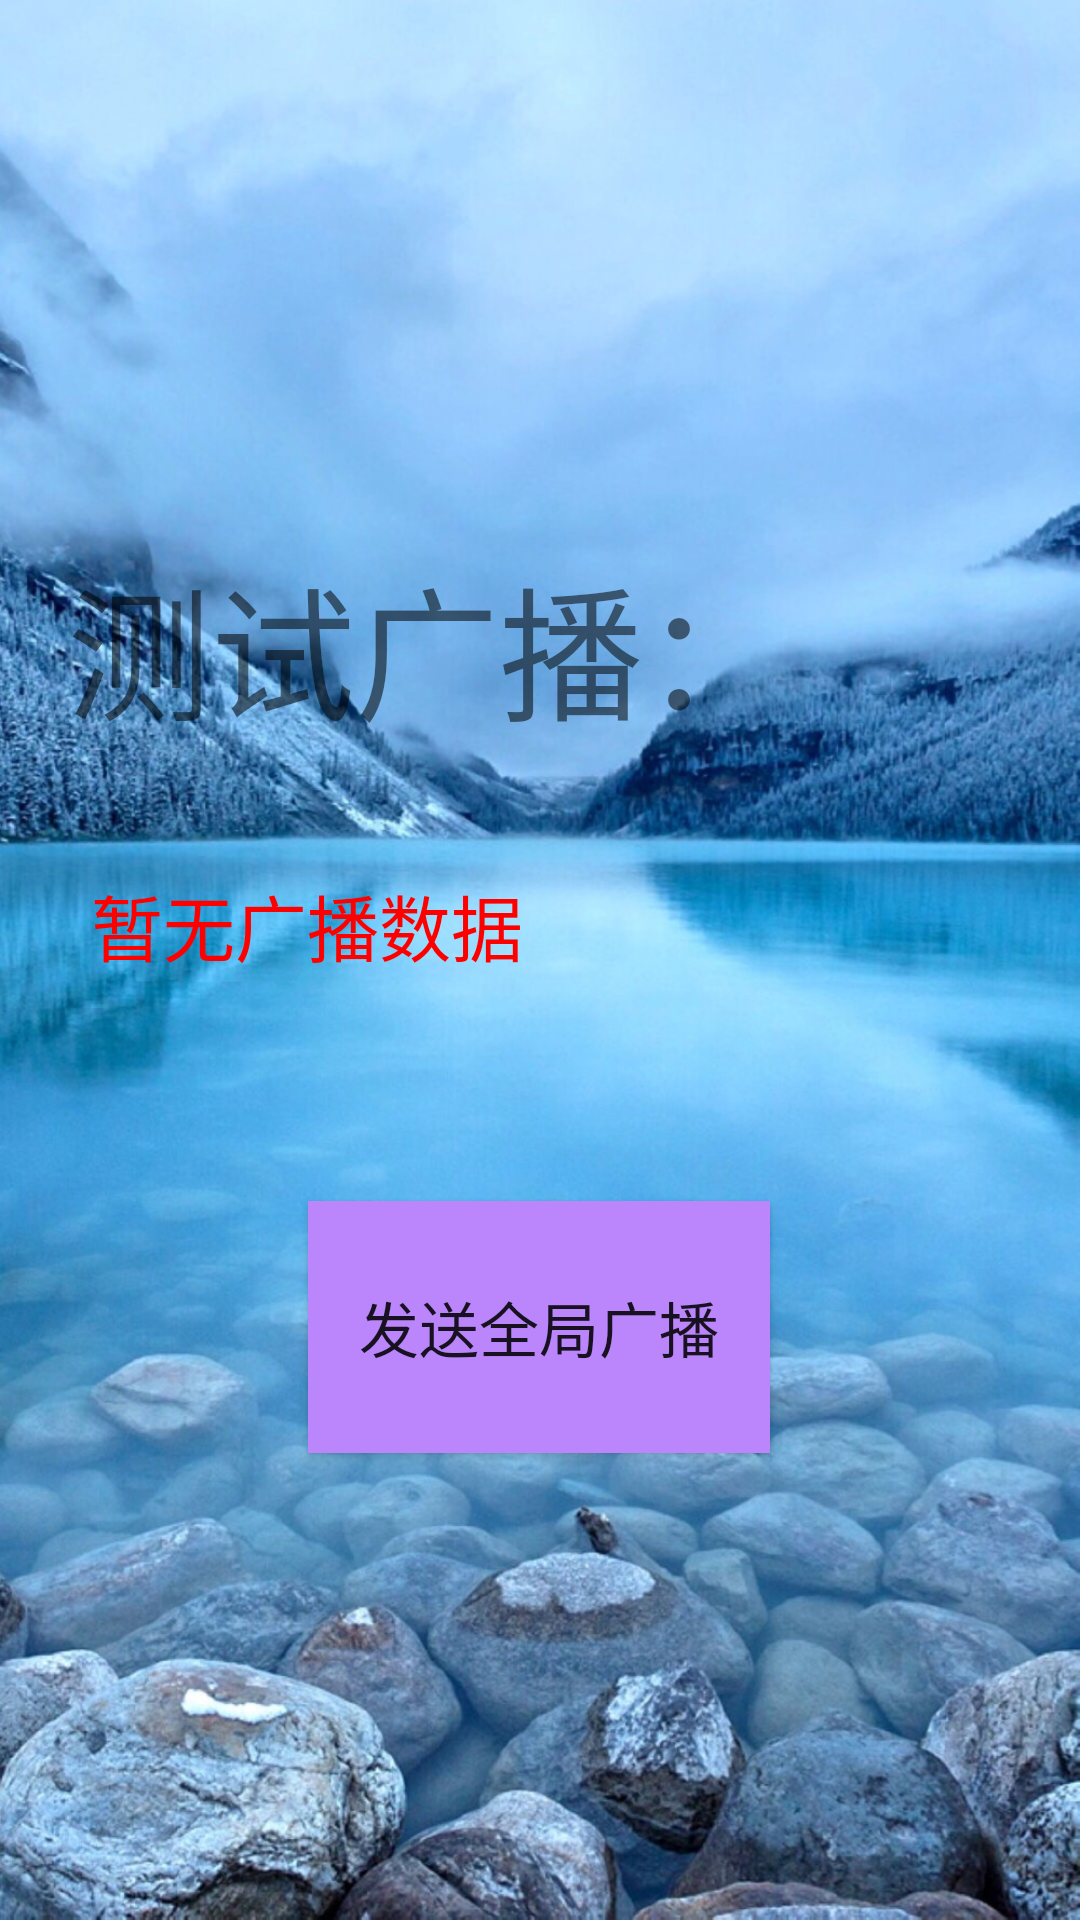

Write the Android layout XML for this screen, with the resource values it uses.
<!-- AndroidManifest.xml: application theme Theme.MyApplication -->
<!-- res/layout/test6_1.xml -->
<?xml version="1.0" encoding="utf-8"?>
<android.support.constraint.ConstraintLayout xmlns:android="http://schemas.android.com/apk/res/android"
    xmlns:app="http://schemas.android.com/apk/res-auto"
    xmlns:tools="http://schemas.android.com/tools"
    android:layout_width="match_parent"
    android:background="@drawable/panghu"
    android:layout_height="match_parent"
    tools:context=".test6_1">
    <TextView
        android:id="@+id/textView2"
        android:layout_width="wrap_content"
        android:layout_height="wrap_content"
        android:text="测试广播："
        android:textSize="48sp"
        app:layout_constraintBottom_toBottomOf="parent"
        app:layout_constraintEnd_toEndOf="parent"
        app:layout_constraintHorizontal_bias="0.187"
        app:layout_constraintStart_toStartOf="parent"
        app:layout_constraintTop_toTopOf="parent"
        app:layout_constraintVertical_bias="0.317" />

    <TextView
        android:id="@+id/textView7"
        android:layout_width="wrap_content"
        android:layout_height="wrap_content"
        android:layout_marginStart="8dp"
        android:layout_marginTop="40dp"
        android:textColor="#FF0000"
        android:text="暂无广播数据"
        android:textSize="24sp"
        app:layout_constraintStart_toStartOf="@+id/textView2"
        app:layout_constraintTop_toBottomOf="@+id/textView2" />
    <Button
        android:id="@+id/button_BroadCast"
        android:layout_width="154dp"
        android:layout_height="84dp"
        android:onClick="sendGlobalBroadCast"
        android:text="发送全局广播"
        android:background="@color/purple_200"
        android:textSize="20sp"
        app:layout_constraintBottom_toBottomOf="parent"
        app:layout_constraintEnd_toEndOf="parent"
        app:layout_constraintHorizontal_bias="0.498"
        app:layout_constraintStart_toStartOf="parent"
        app:layout_constraintTop_toTopOf="parent"
        app:layout_constraintVertical_bias="0.72" />
</android.support.constraint.ConstraintLayout>
<!-- resources referenced by this layout -->
<resources>
  <!-- drawable panghu: jpg bitmap (drawable-mdpi, 328961 bytes) -->
  <style name="Theme.MyApplication" parent="Theme.AppCompat.Light.DarkActionBar">
          
          <item name="colorPrimary">@color/purple_500</item>
          <item name="colorPrimaryDark">@color/purple_700</item>
          <item name="colorAccent">@color/teal_200</item>
          
      </style>
  <!-- not gathered from this repository: default colours our renderer supplied (Android Studio template values) -->
  <color name="purple_200">#FFBB86FC</color>
  <color name="purple_500">#FF6200EE</color>
  <color name="purple_700">#FF3700B3</color>
  <color name="teal_200">#FF03DAC5</color>
</resources>
